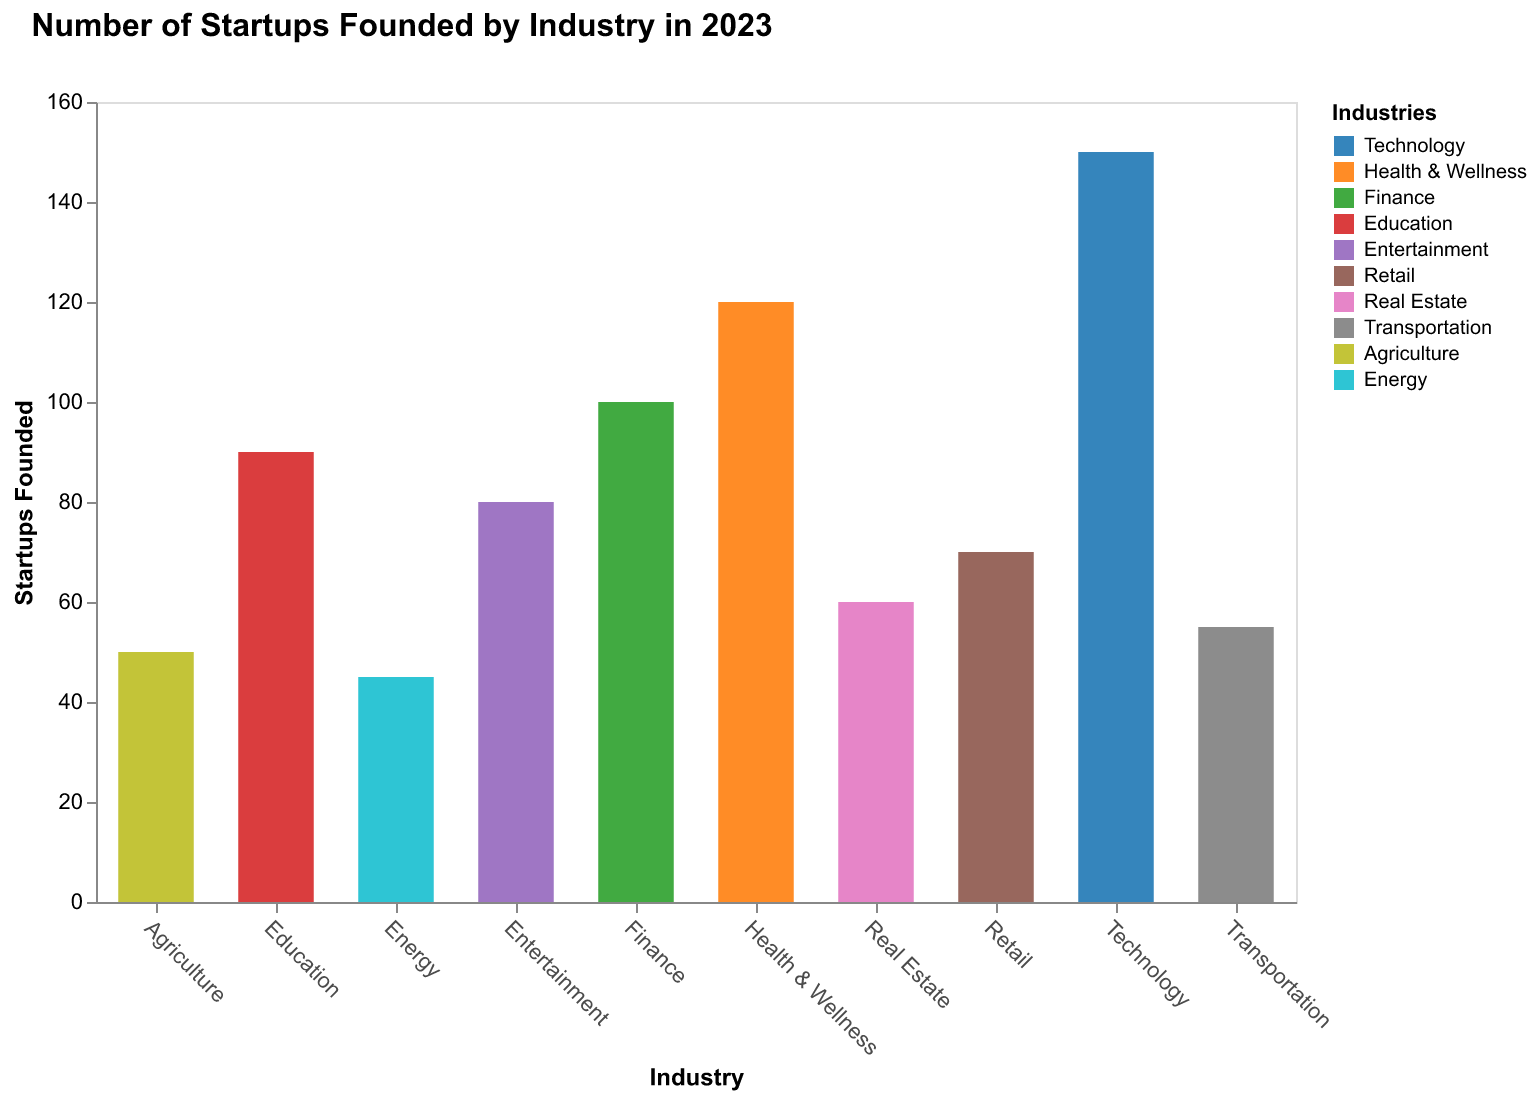

Data behind this chart, as committed beside it:
Industry, Startups Founded
Technology, 150
Health & Wellness, 120
Finance, 100
Education, 90
Entertainment, 80
Retail, 70
Real Estate, 60
Transportation, 55
Agriculture, 50
Energy, 45
